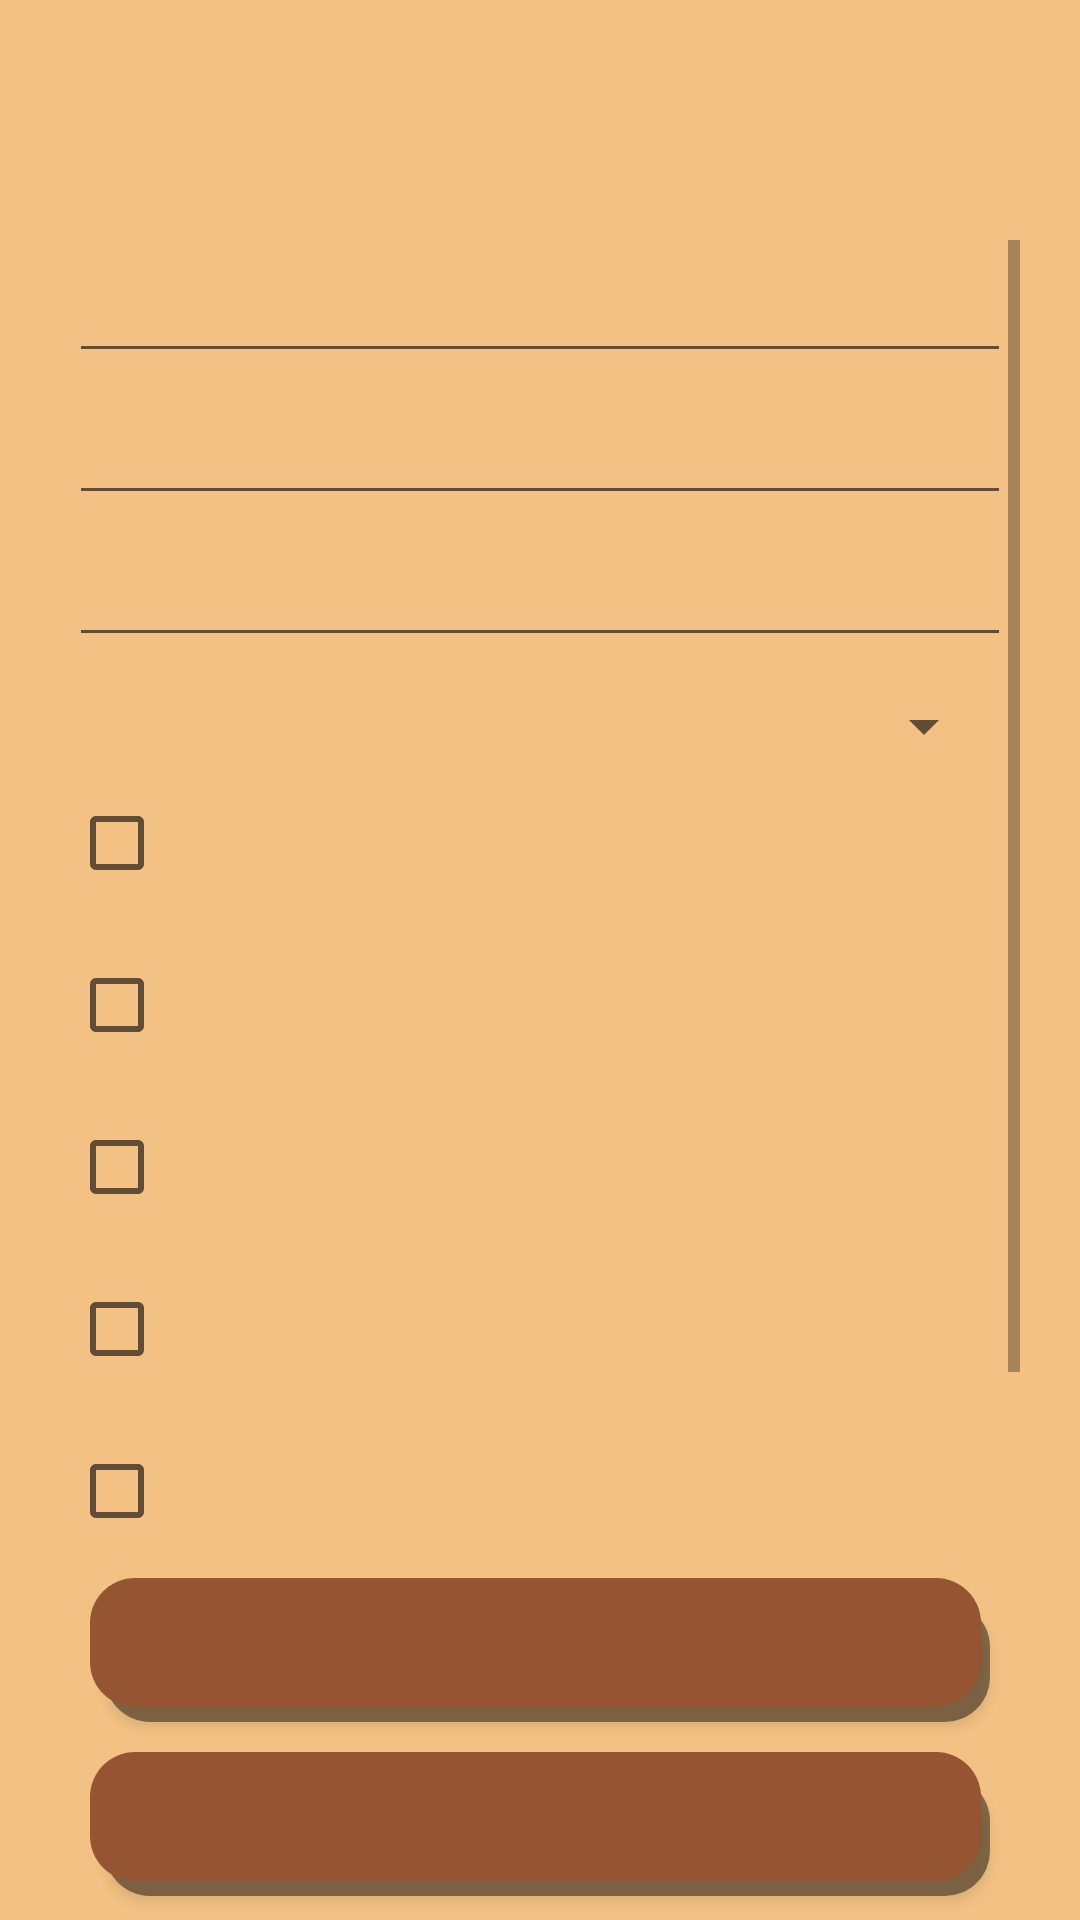

This screen was rendered from an Android layout file. Write that file and the resources it references.
<!-- AndroidManifest.xml: application theme Theme.OrdersApp -->
<!-- res/layout/activity_log.xml -->
<?xml version="1.0" encoding="utf-8"?>
<androidx.constraintlayout.widget.ConstraintLayout xmlns:android="http://schemas.android.com/apk/res/android"
    xmlns:app="http://schemas.android.com/apk/res-auto"
    xmlns:tools="http://schemas.android.com/tools"
    android:layout_width="match_parent"
    android:layout_height="match_parent"
    tools:context=".LogActivity">

    <LinearLayout
        android:id="@+id/linearLayout"
        android:layout_width="match_parent"
        android:layout_height="match_parent"
        android:background="@color/beige"
        android:gravity="center"
        android:orientation="vertical"
        app:layout_constraintStart_toStartOf="parent"
        app:layout_constraintTop_toTopOf="parent">

        <TextView
            android:id="@+id/tv_titleBuilder"
            android:layout_width="wrap_content"
            android:layout_height="wrap_content"
            android:fontFamily="serif"
            android:gravity="center"
            android:textColor="#2C2B2B"
            android:textSize="40sp"/>

        <ScrollView
            android:id="@+id/scrollView"
            android:layout_width="match_parent"
            android:layout_height="466dp"
            android:background="@color/beige"
            android:padding="20dp">

            <LinearLayout
                android:layout_width="match_parent"
                android:layout_height="wrap_content"
                android:orientation="vertical">

                <EditText
                    android:id="@+id/et_name"
                    android:layout_width="match_parent"
                    android:layout_height="match_parent"
                    android:layout_margin="3dp"
                    android:width="200dp"
                    android:height="55dp"
                    android:ems="10"
                    android:gravity="start|right"
                    android:inputType="textPersonName"
                    tools:ignore="TouchTargetSizeCheck,SpeakableTextPresentCheck"
                    android:importantForAutofill="no" />

                <EditText
                    android:id="@+id/et_number"
                    android:layout_width="match_parent"
                    android:layout_height="match_parent"
                    android:layout_margin="3dp"
                    android:width="200dp"
                    android:height="55dp"
                    android:ems="10"
                    android:gravity="start|right"
                    android:inputType="textPersonName"
                    tools:ignore="TouchTargetSizeCheck,SpeakableTextPresentCheck" />

                <EditText
                    android:id="@+id/et_address"
                    android:layout_width="match_parent"
                    android:layout_height="match_parent"
                    android:layout_margin="3dp"
                    android:width="200dp"
                    android:height="55dp"
                    android:ems="10"
                    android:gravity="start|right"
                    android:inputType="textPersonName"
                    tools:ignore="SpeakableTextPresentCheck,TouchTargetSizeCheck" />

                <Spinner
                    android:id="@+id/spinner_size"
                    android:layout_width="match_parent"
                    android:layout_height="match_parent"
                    android:layout_margin="8dp"
                    android:gravity="start|right"
                    tools:ignore="TouchTargetSizeCheck,SpeakableTextPresentCheck" />

                <CheckBox
                    android:id="@+id/cb_pepperoni"
                    android:layout_width="match_parent"
                    android:layout_height="wrap_content"
                    android:layout_margin="3dp"
                    android:layout_weight="1"
                    android:gravity="start|right"
                    tools:ignore="DuplicateSpeakableTextCheck" />

                <CheckBox
                    android:id="@+id/cb_olives"
                    android:layout_width="match_parent"
                    android:layout_height="wrap_content"
                    android:layout_margin="3dp"
                    android:layout_weight="1"
                    android:gravity="start|right"
                    android:minWidth="0dp" />

                <CheckBox
                    android:id="@+id/cb_bellPepper"
                    android:layout_width="match_parent"
                    android:layout_height="wrap_content"
                    android:layout_margin="3dp"
                    android:layout_weight="1"
                    android:width="48dp"
                    android:height="48dp"
                    android:gravity="start|right"
                    android:minWidth="48dp" />

                <CheckBox
                    android:id="@+id/cb_feta"
                    android:layout_width="match_parent"
                    android:layout_height="wrap_content"
                    android:layout_margin="3dp"
                    android:layout_weight="1"
                    android:height="48dp"
                    android:gravity="start|right" />

                <CheckBox
                    android:id="@+id/cb_pineapple"
                    android:layout_width="match_parent"
                    android:layout_height="wrap_content"
                    android:layout_margin="3dp"
                    android:layout_weight="1"
                    android:height="48dp"
                    android:gravity="start|right" />

                <CheckBox
                    android:id="@+id/cb_jalapeno"
                    android:layout_width="match_parent"
                    android:layout_height="wrap_content"
                    android:layout_margin="3dp"
                    android:layout_weight="1"
                    android:height="48dp"
                    android:gravity="start|right" />

            </LinearLayout>
        </ScrollView>

        <androidx.appcompat.widget.AppCompatButton
            android:id="@+id/btn_submit"
            android:layout_width="match_parent"
            android:layout_height="wrap_content"
            android:layout_marginLeft="30dp"
            android:layout_marginRight="30dp"
            android:background="@drawable/rounded_corner_btn2"
            android:gravity="center"
            android:minWidth="250dp"
            android:textColor="#F3E7D7"
            android:textSize="20sp"
            tools:ignore="SpeakableTextPresentCheck" />

        <androidx.appcompat.widget.AppCompatButton
            android:id="@+id/btn_backToMain"
            android:layout_width="match_parent"
            android:layout_height="wrap_content"
            android:layout_marginLeft="30dp"
            android:layout_marginTop="10dp"
            android:layout_marginRight="30dp"
            android:background="@drawable/rounded_corner_btn2"
            android:gravity="center"
            android:minWidth="250dp"
            android:textColor="#F3E7D7"
            android:textSize="20sp"
            tools:ignore="SpeakableTextPresentCheck" />

    </LinearLayout>

</androidx.constraintlayout.widget.ConstraintLayout>
<!-- resources referenced by this layout -->
<resources>
  <color name="beige">#F2C183</color>
  <!-- drawable rounded_corner_btn2 (drawable-v24) -->
  <?xml version="1.0" encoding="utf-8"?>
  <layer-list xmlns:android="http://schemas.android.com/apk/res/android">
      
      <item android:left="5dp" android:top="8dp">
          <shape>
              <solid android:color="#73000000" />
              <corners android:radius="15dp" />
          </shape>
      </item>
      
      <item android:bottom="5dp" android:right="3dp">
          <shape>
              <solid android:color="@color/brown" />
              <corners android:radius="15dp" />
          </shape>
      </item>
  </layer-list>
  <style name="Theme.OrdersApp" parent="Theme.MaterialComponents.DayNight.DarkActionBar">
          
          <item name="colorPrimary">@color/purple_500</item>
          <item name="colorPrimaryVariant">@color/purple_700</item>
          <item name="colorOnPrimary">@color/white</item>
          
          <item name="colorSecondary">@color/teal_200</item>
          <item name="colorSecondaryVariant">@color/teal_700</item>
          <item name="colorOnSecondary">@color/black</item>
          
          <item name="android:statusBarColor" tools:targetApi="l">?attr/colorPrimaryVariant</item>
          
      </style>
  <color name="brown">#955532</color>
  <color name="purple_500">#FF6200EE</color>
  <color name="purple_700">#FF3700B3</color>
  <color name="white">#FFFFFFFF</color>
  <color name="teal_200">#FF03DAC5</color>
  <color name="teal_700">#FF018786</color>
  <color name="black">#FF000000</color>
</resources>
